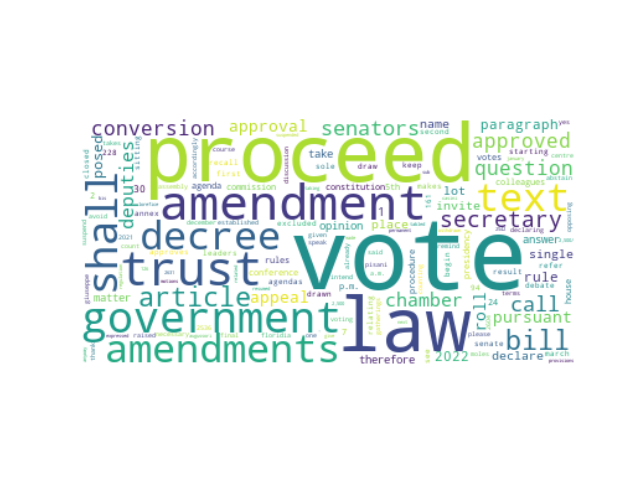

The file beside this chart, header and first rows:
speaker_id, speeches, party_id, party_name, county, orientation, sex, x0, x1, cluster, speeches_cleaned
#JoséMaríaFigaredoÁlvarezSala, Please keep in mind And to all of you mo…, #party.Vox, Vox, ES, #orientation.RRF, M, -15.69, -25.08, 24, please keep mind move report voters than…
#JuanLuisSteegmannOlmedillas, We accept the amendment by the People 's…, #party.Vox, Vox, ES, #orientation.RRF, M, -19.04, -21.09, 24, accept amendment people 's party thank
#MaríaTeresaLópezÁlvarez, The vote will take place on their terms, #party.Vox, Vox, ES, #orientation.RRF, F, -17.57, -26.89, 24, vote take place terms
#GeorginaTríasGil, No you will vote on your terms, #party.Vox, Vox, ES, #orientation.RRF, F, -17.56, -26.92, 24, vote terms
#LaRussaIgnazio, We shall now proceed to the vote, #group.FdI, Fratelli d'Italia, IT, #orientation.RRF, M, -17.56, -24.32, 24, shall proceed vote
#LaRussaIgnazio, I refer to the vote on the single articl…, #group.FdI, Fratelli d'Italia, IT, #orientation.RRF, M, -20.5, -32.36, 24, refer vote single article bill n. 2536 c…
#LaRussaIgnazio, We shall now proceed to the final vote, #group.FdI, Fratelli d'Italia, IT, #orientation.RRF, M, -17.79, -24.47, 24, shall proceed final vote
#LaRussaIgnazio, I refer to the vote on the single articl…, #group.FdI, Fratelli d'Italia, IT, #orientation.RRF, M, -20.62, -32.42, 24, refer vote single article bill n. 2604 c…
#LaRussaIgnazio, We shall now proceed to the vote on Amen…, #group.FdI, Fratelli d'Italia, IT, #orientation.RRF, M, -20.15, -23.44, 24, shall proceed vote amendment 3,300
#LaRussaIgnazio, We shall now proceed to the vote on Amen…, #group.FdI, Fratelli d'Italia, IT, #orientation.RRF, M, -19.5, -22.74, 24, shall proceed vote amendment 7.0.200
#LaRussaIgnazio, We shall now proceed to the vote on Amen…, #group.FdI, Fratelli d'Italia, IT, #orientation.RRF, M, -20.19, -23.08, 24, shall proceed vote amendment 20,200
#LaRussaIgnazio, We shall now proceed to the vote on Amen…, #group.FdI, Fratelli d'Italia, IT, #orientation.RRF, M, -19.57, -22.76, 24, shall proceed vote amendment 35.0.200
#LaRussaIgnazio, We shall therefore proceed to the vote o…, #group.FdI, Fratelli d'Italia, IT, #orientation.RRF, M, -16.87, -23.54, 24, shall therefore proceed vote motions age…
#LaRussaIgnazio, We shall now proceed to the vote on the …, #group.FdI, Fratelli d'Italia, IT, #orientation.RRF, M, -17.08, -24.03, 24, shall proceed vote agenda
#LaRussaIgnazio, We shall now proceed to the vote on the …, #group.FdI, Fratelli d'Italia, IT, #orientation.RRF, M, -16.64, -23.24, 24, shall proceed vote motions resolutions
#LaRussaIgnazio, We proceed to the vote on amendment 1,90…, #group.FdI, Fratelli d'Italia, IT, #orientation.RRF, M, -19.95, -30.13, 24, proceed vote amendment 1,9000 correct te…
#CalderoliRoberto, The next item is the communication by th…, #group.L-SP, Lega-Salvini Premier, IT, #orientation.RRF, M, -12.38, -23.95, 24, next item communication president pursua…
#CalderoliRoberto, Pursuant to article 126 a paragraph 2 a …, #group.L-SP, Lega-Salvini Premier, IT, #orientation.RRF, M, -12.39, -23.96, 24, pursuant article 126 paragraph 2 regulat…
#CalderoliRoberto, We shall then proceed to the vote, #group.L-SP, Lega-Salvini Premier, IT, #orientation.RRF, M, -17.51, -24.38, 24, shall proceed vote
#CalderoliRoberto, Senator Mantovani do you keep the sub-am…, #group.L-SP, Lega-Salvini Premier, IT, #orientation.RRF, M, -23.8, -25.93, 24, senator mantovani keep sub-amendment opi…
#CalderoliRoberto, We shall now proceed to the vote on Amen…, #group.L-SP, Lega-Salvini Premier, IT, #orientation.RRF, M, -20.27, -23.43, 24, shall proceed vote amendment 2,500/ 3
#CalderoliRoberto, Amendments 2,500/4 2,500/5 and 2,500/6 h…, #group.L-SP, Lega-Salvini Premier, IT, #orientation.RRF, M, -21.3, -20.08, 24, amendments 2,500/4 2,500/5 2,500/6 withd…
#CalderoliRoberto, Colleagues first of all Senator Toninell…, #group.L-SP, Lega-Salvini Premier, IT, #orientation.RRF, M, -25.41, -24.27, 24, colleagues first senator toninelli addre…
#CalderoliRoberto, Senator Lorefice the adoption of amendme…, #group.L-SP, Lega-Salvini Premier, IT, #orientation.RRF, M, -25.58, -24.54, 24, senator lorefice adoption amendment 2,50…
#CalderoliRoberto, Amendment 2,500/25 was wider as I had al…, #group.L-SP, Lega-Salvini Premier, IT, #orientation.RRF, M, -26.19, -24.92, 24, amendment 2,500/25 wider already said al…
#CalderoliRoberto, Senator Castellone on Amendment 10.0.2 t…, #group.L-SP, Lega-Salvini Premier, IT, #orientation.RRF, M, -23.75, -25.85, 24, senator castellone amendment 10.0.2 5th …
#CalderoliRoberto, The Conference of Leaders organised work…, #group.L-SP, Lega-Salvini Premier, IT, #orientation.RRF, M, -19.32, -31.39, 24, conference leaders organised work questi…
#CalderoliRoberto, We proceed to the vote on the single art…, #group.L-SP, Lega-Salvini Premier, IT, #orientation.RRF, M, -19.9, -30.45, 24, proceed vote single article bill n. 2588…
#CalderoliRoberto, We shall therefore proceed to the vote, #group.L-SP, Lega-Salvini Premier, IT, #orientation.RRF, M, -17.62, -24.08, 24, shall therefore proceed vote
#CalderoliRoberto, I refer to the vote on the single articl…, #group.L-SP, Lega-Salvini Premier, IT, #orientation.RRF, M, -20.59, -32.41, 24, refer vote single article bill n. 2542 c…
#CalderoliRoberto, We proceed to the vote on the single art…, #group.L-SP, Lega-Salvini Premier, IT, #orientation.RRF, M, -19.86, -30.51, 24, proceed vote single article bill n. 2653…
#CalderoliRoberto, We shall now proceed to the vote on Amen…, #group.L-SP, Lega-Salvini Premier, IT, #orientation.RRF, M, -19.31, -23.01, 24, shall proceed vote amendment 1.1
#CalderoliRoberto, Amendments 4.1 and 4.2 have been withdra…, #group.L-SP, Lega-Salvini Premier, IT, #orientation.RRF, M, -20.4, -21.98, 24, amendments 4.1 4.2 withdrawn shall proce…
#CalderoliRoberto, We shall now proceed to the vote on Amen…, #group.L-SP, Lega-Salvini Premier, IT, #orientation.RRF, M, -22.47, -25.06, 24, shall proceed vote amendment x1,100 2 5t…
#CalderoliRoberto, If you want to do so now do so but it is…, #group.L-SP, Lega-Salvini Premier, IT, #orientation.RRF, M, -22.4, -22.06, 24, want additional amendment would come art…
